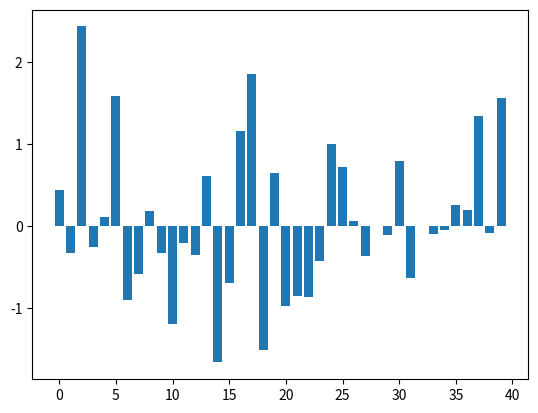

The matplotlib source for this figure: (Note: this script raises an exception after producing the figure.)
import numpy as np
import matplotlib.pyplot as plt


def gaussian(x, mu, sig):
    """Non normalized Gaussian Function.
    Args:
        x (float or np.array): the x-value(s)
        mu (float): center of gaussian
        sig (float): with of gaussian
    Returns:
        float or np.array: gaussian evaluated at x-value(s)"""
    return np.exp(-1/(2*sig**2)*(x-mu)**2)


def smooth_data(x, y, sig):
    """Smooth data with a gaussian with given with 'sig'.
    Args:
        x (np.array): the x values of the data
        y (np.array): the y values of the data
        sig (float):  the width of the gaussian
    Returns:
        np.array: the smoothed data at the x-values."""
    # clear data from np.nan's
    ind = np.where(np.isnan(y))
    x = np.delete(x, ind)
    y = np.delete(y, ind)
    sm_y = np.zeros(x.shape)
    for i in range(len(x)):
        gVal = gaussian(x, x[i], sig)
        gVal = gVal / np.sum(gVal)
        y = np.nan_to_num(y)
        ySm = gVal.dot(y)
        sm_y[i] = ySm
    return x, sm_y


if __name__ == "__main__":
    np.random.seed(5)
    n_points = 40
    x_vals = np.arange(n_points)
    y_vals = np.random.normal(size=n_points)
    plt.bar(x_vals, y_vals)
    plt.show()
    sig = 4 / np.sqrt(8 * np.log(2))
    y_pos = gaussian(x_vals, 13, sig)
    y_smooth = smooth_data(x_vals, y_vals, sig)
    plt.bar(x_vals, y_smooth)
    plt.show()
    plt.close()
